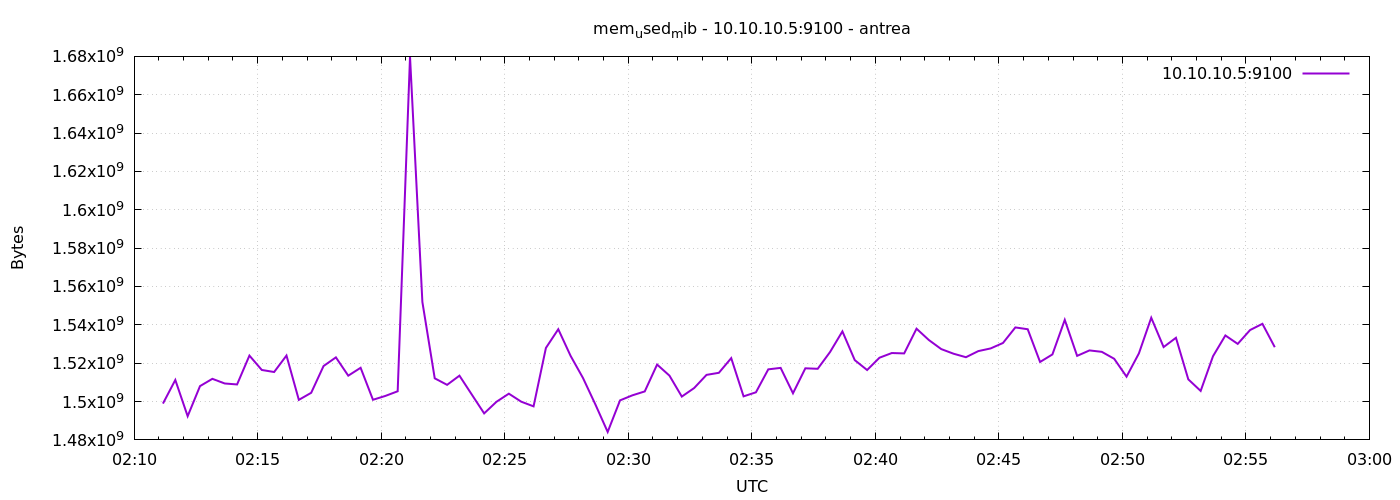

Data behind this chart, as committed beside it:
1777947070	1498947584
1777947100	1511256064
1777947130	1492361216
1777947160	1508057088
1777947190	1511849984
1777947220	1509421056
1777947250	1508913152
1777947280	1523965952
1777947310	1516470272
1777947340	1515401216
1777947370	1523986432
1777947400	1500876800
1777947430	1504567296
1777947460	1518518272
1777947490	1523036160
1777947520	1513492480
1777947550	1517604864
1777947580	1500925952
1777947610	1502924800
1777947640	1505357824
1777947670	1679843328
1777947700	1551917056
1777947730	1512112128
1777947760	1508716544
1777947790	1513496576
1777947820	1503649792
1777947850	1493827584
1777947880	1499889664
1777947910	1504108544
1777947940	1499934720
1777947970	1497493504
1777948000	1527959552
1777948030	1537716224
1777948060	1523793920
1777948090	1512292352
1777948120	1498550272
1777948150	1484144640
1777948180	1500614656
1777948210	1503244288
1777948240	1505280000
1777948270	1519292416
1777948300	1513517056
1777948330	1502597120
1777948360	1507045376
1777948390	1513906176
1777948420	1514987520
1777948450	1522642944
1777948480	1502711808
1777948510	1504821248
1777948540	1516793856
1777948570	1517555712
1777948600	1504313344
1777948630	1517338624
1777948660	1517076480
1777948690	1525833728
1777948720	1536585728
1777948750	1521598464
1777948780	1516437504
1777948810	1522855936
1777948840	1525301248
1777948870	1525100544
... 30 more rows
